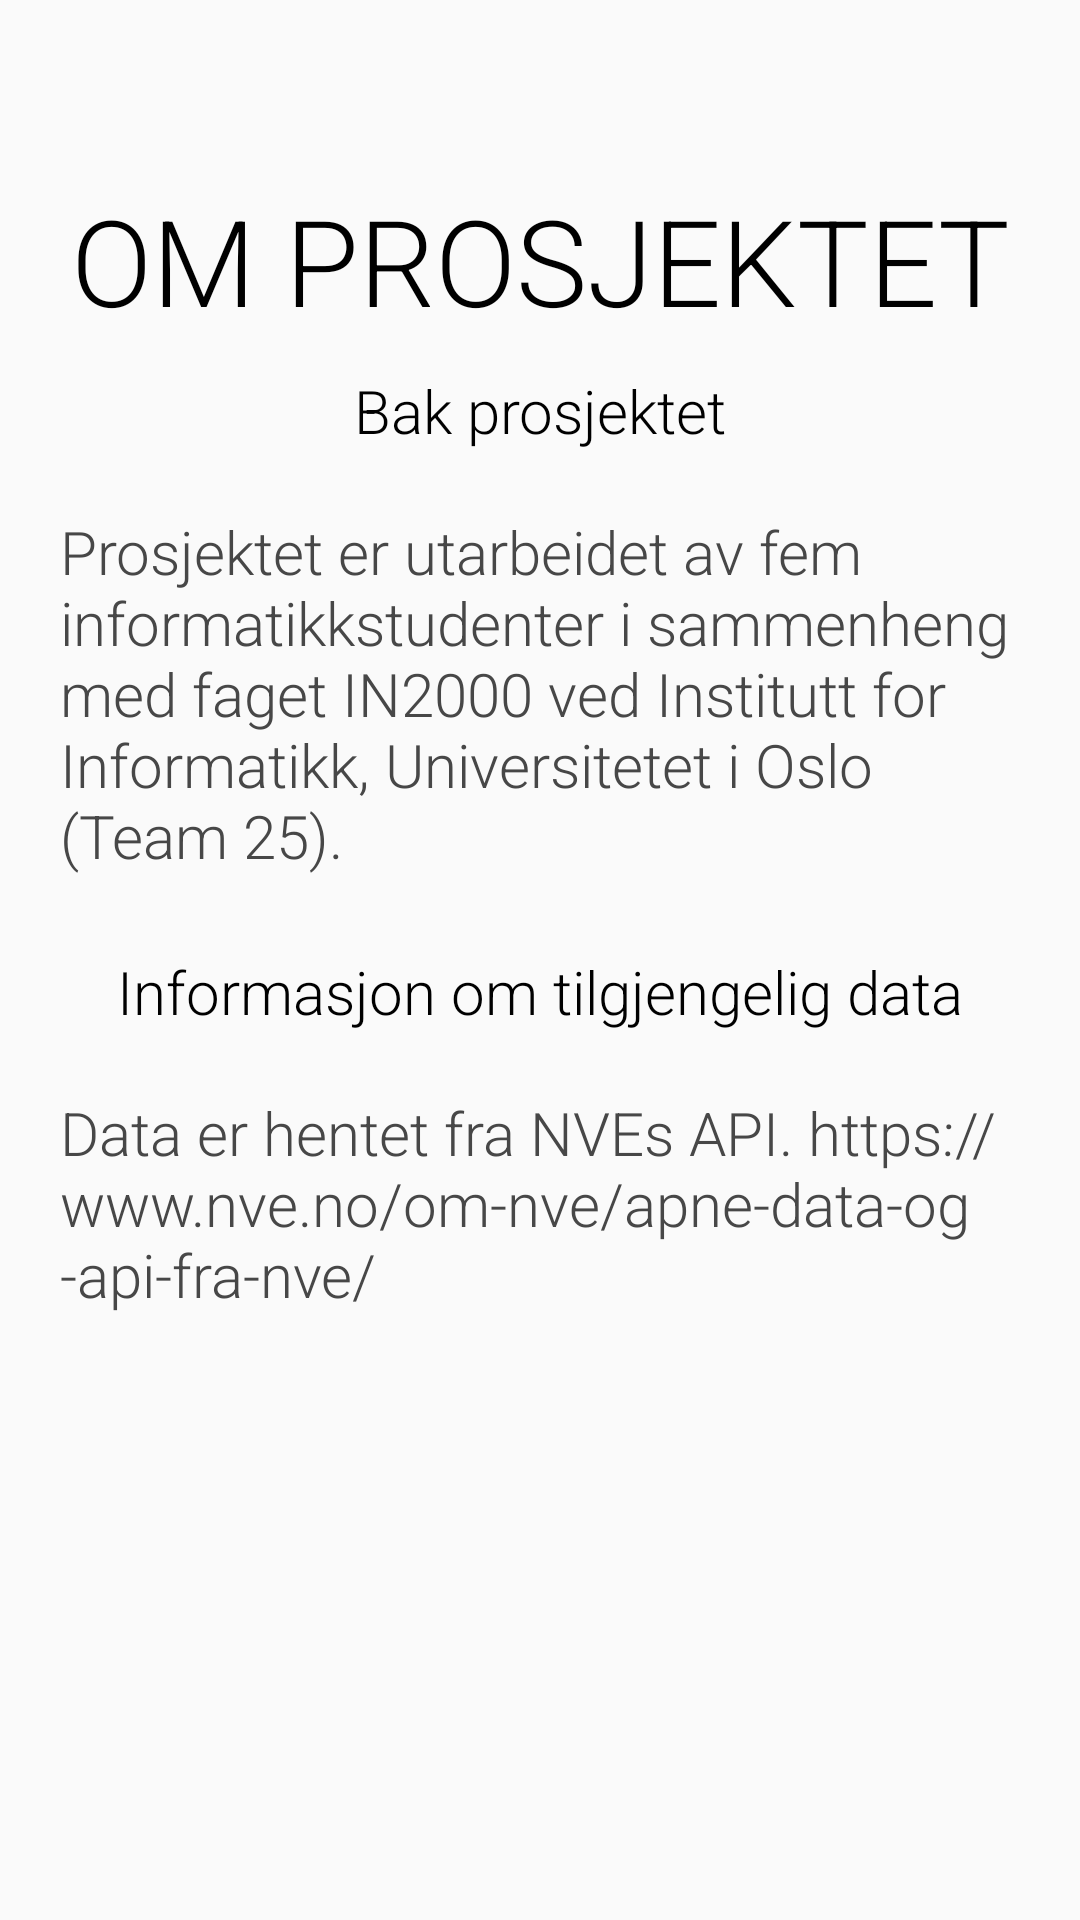

Android layout source for this screen:
<!-- AndroidManifest.xml: application theme AppTheme -->
<!-- res/layout/fragment_about.xml -->
<?xml version="1.0" encoding="utf-8"?>
<LinearLayout xmlns:android="http://schemas.android.com/apk/res/android"
    android:orientation="vertical" android:layout_width="match_parent"
    android:layout_height="match_parent">


	<TextView
		android:id="@+id/text_information"
		android:layout_width="match_parent"
		android:layout_height="wrap_content"
		android:layout_marginTop="60dp"
		android:gravity="center"
		android:text="@string/about_title"
		android:textAlignment="center"
		android:textAllCaps="true"
		android:textColor="@color/black"
		android:textSize="40sp" />

	<TextView
	android:id="@+id/title_causes1"
	android:layout_width="match_parent"
	android:layout_height="wrap_content"
	android:text="@string/about_project_title"
	android:textSize="20sp"
	android:gravity="center_horizontal"
	android:textColor="@color/black"
	android:paddingTop="10dp"/>

	<TextView
		android:id="@+id/text_causes1"
		android:layout_width="match_parent"
		android:layout_height="wrap_content"
		android:padding="20dp"
		android:text="@string/about_project_group"
		android:textColor="@color/darkgrey"
		android:layout_gravity="center"
		android:textSize="20sp"
		android:paddingBottom="20dp"/>

	<TextView
		android:id="@+id/title_causes1"
		android:layout_width="match_parent"
		android:layout_height="wrap_content"
		android:text="@string/API_title"
		android:textSize="20sp"
		android:gravity="center_horizontal"
		android:textColor="@color/black"
		android:paddingTop="5dp"/>

	<TextView
		android:id="@+id/text_causes1"
		android:layout_width="match_parent"
		android:layout_height="wrap_content"
		android:padding="20dp"
		android:text="@string/about_API"
		android:textColor="@color/darkgrey"
		android:layout_gravity="center"
		android:textSize="20sp"
		android:paddingBottom="20dp"/>

</LinearLayout>
<!-- resources referenced by this layout -->
<resources>
  <color name="black">#000000</color>
  <color name="darkgrey">#474747</color>
  <string name="API_title">Informasjon om tilgjengelig data</string>
  <string name="about_API">Data er hentet fra NVEs API.
  https://www.nve.no/om-nve/apne-data-og-api-fra-nve/</string>
  <string name="about_project_group">Prosjektet er utarbeidet av fem informatikkstudenter i sammenheng med faget IN2000 ved Institutt for Informatikk, Universitetet i Oslo (Team 25). </string>
  <string name="about_project_title">Bak prosjektet</string>
  <string name="about_title">Om prosjektet</string>
  <style name="AppTheme" parent="Theme.AppCompat.Light.NoActionBar">
  		<item name="colorPrimary">@color/colorPrimary</item>
  		<item name="colorPrimaryDark">@color/colorPrimaryDark</item>
  		
  		<item name="color">@color/black</item>
  		<item name="colorAccent">@color/colorAccent</item>
  		<item name="android:textAllCaps">false</item>
  		<item name="android:textViewStyle">@style/RobotoTextViewStyle</item>
  		<item name="buttonStyle">@style/RobotoButtonStyle</item>
  
  	</style>
  <color name="colorPrimary">#008577</color>
  <color name="colorPrimaryDark">#00574B</color>
  <color name="colorAccent">#00574B</color>
  <style name="RobotoTextViewStyle" parent="android:Widget.TextView">
  		<item name="android:fontFamily">sans-serif-light</item>
  	</style>
  <style name="RobotoButtonStyle" parent="android:Widget.Holo.Button">
  		<item name="android:fontFamily">sans-serif-light</item>
  		<item name="android:textColor">@color/black</item>
  	</style>
</resources>
